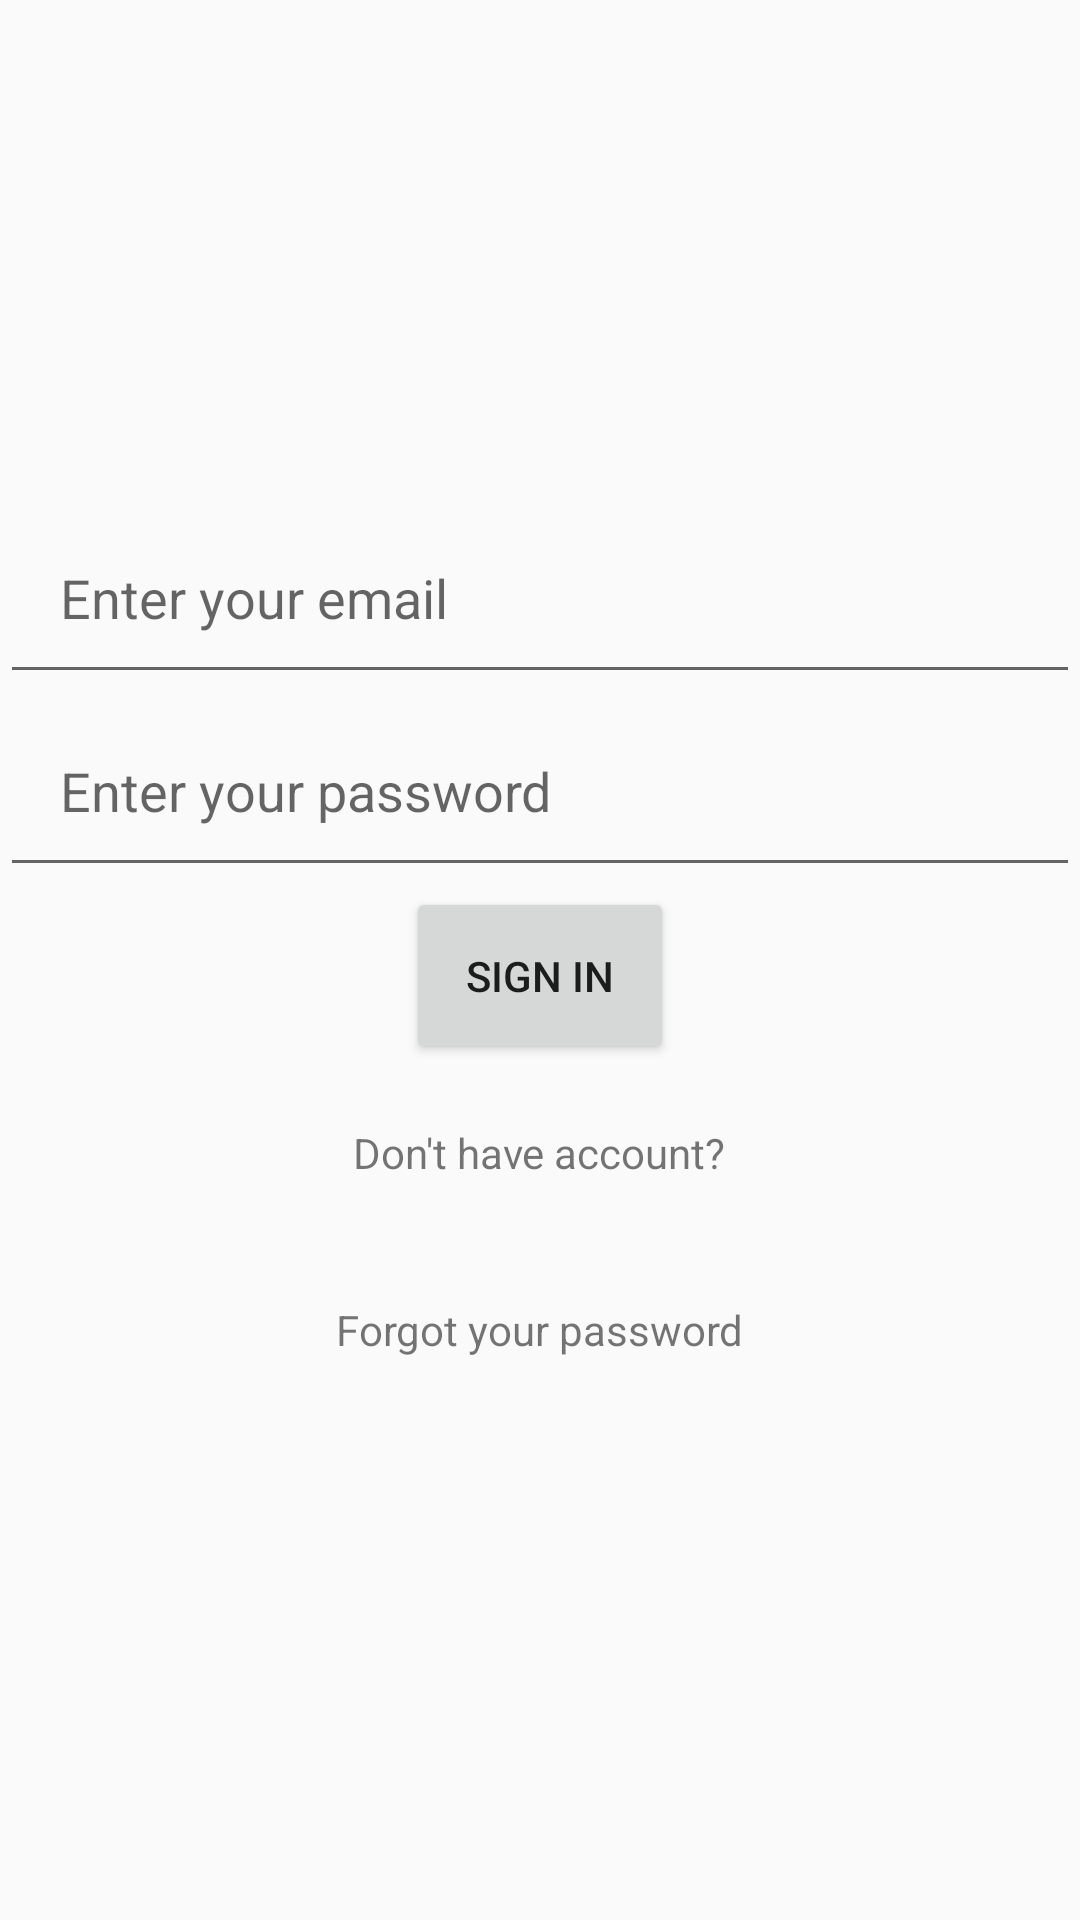

This screen was rendered from an Android layout file. Write that file and the resources it references.
<!-- AndroidManifest.xml: application theme Theme.AppCompat.DayNight.NoActionBar -->
<!-- res/layout/fragment_login.xml -->
<?xml version="1.0" encoding="utf-8"?>
<layout xmlns:android="http://schemas.android.com/apk/res/android">

    <data>
        <variable
            name="viewmodel"
            type="com.example.navigationapp.viewmodel.LoginViewModel" />

    </data>

    <LinearLayout
        android:layout_width="match_parent"
        android:layout_height="match_parent"
        android:orientation="vertical"
        android:gravity="center">

        <EditText
            android:layout_width="match_parent"
            android:layout_height="wrap_content"
            android:hint="Enter your email"
            android:id="@+id/et_email"
            android:padding="20dp" />

        <EditText
            android:layout_width="match_parent"
            android:layout_height="wrap_content"
            android:hint="Enter your password"
            android:id="@+id/et_password"
            android:padding="20dp" />

        <Button
            android:layout_width="wrap_content"
            android:layout_height="wrap_content"
            android:text="Sign In"
            android:layout_gravity="center"
            android:padding="20dp"
            android:id="@+id/btn_login"/>

        <TextView
            android:layout_width="wrap_content"
            android:layout_height="wrap_content"
            android:padding="20dp"
            android:text="Don't have account?"
            android:id="@+id/tv_change_view" />

        <TextView
            android:layout_width="wrap_content"
            android:layout_height="wrap_content"
            android:text="Forgot your password"
            android:padding="20dp"
            android:id="@+id/tv_reset_password"/>

        <ProgressBar
            android:id="@+id/spinner_login"
            android:layout_width="wrap_content"
            android:layout_height="wrap_content"
            android:visibility="gone"/>

    </LinearLayout>
</layout>
<!-- resources referenced by this layout -->
<resources>

</resources>
